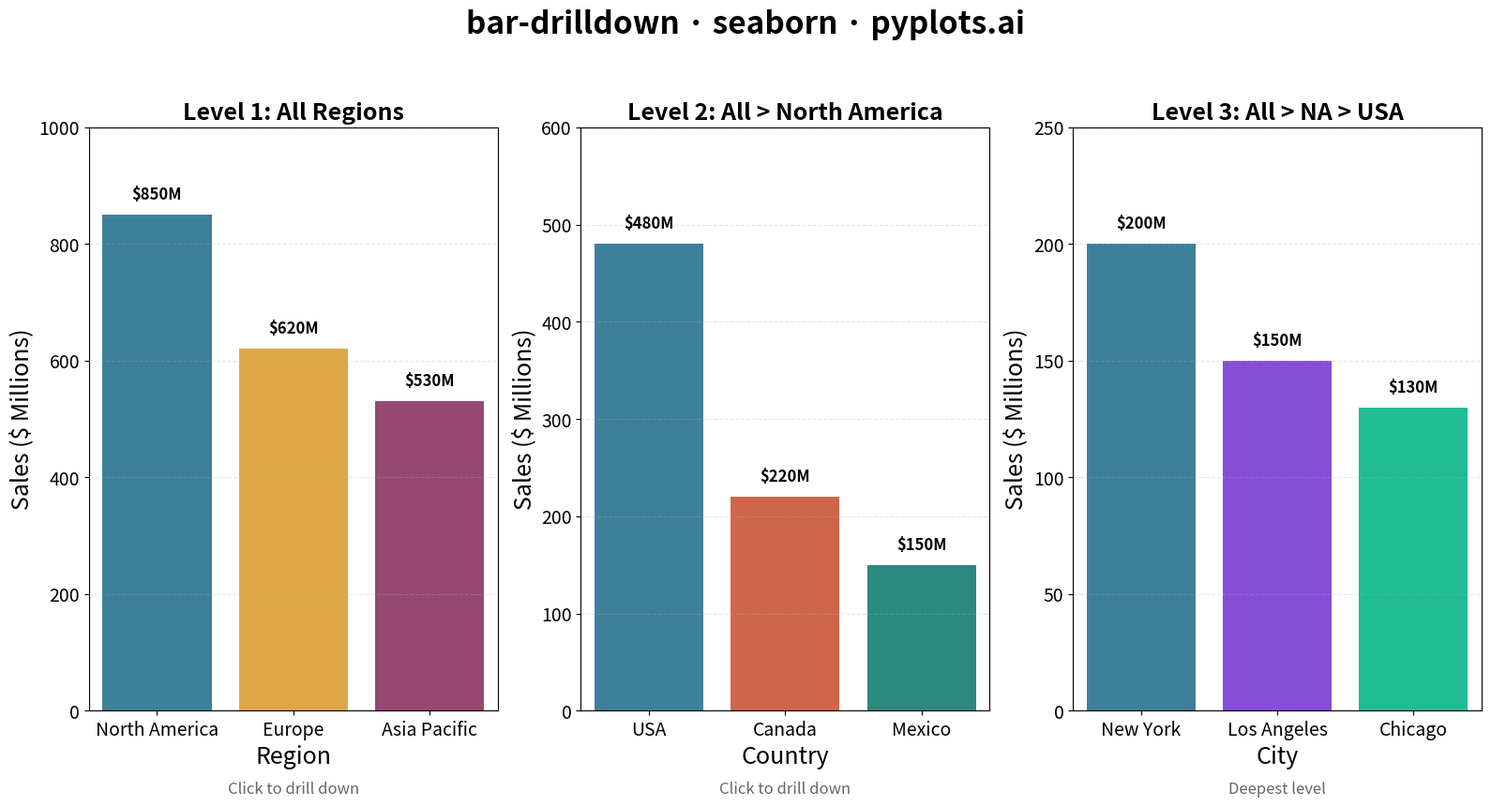

This figure's Python source:
""" pyplots.ai
bar-drilldown: Column Chart with Hierarchical Drilling
Library: seaborn 0.13.2 | Python 3.13.11
Quality: 72/100 | Created: 2026-01-16
"""

import matplotlib.pyplot as plt
import numpy as np
import pandas as pd
import seaborn as sns


# Set random seed for reproducibility
np.random.seed(42)

# Hierarchical data: Company sales by region, country, and city
# Root level (Level 1): Regions
# Second level (Level 2): Countries within each region
# Third level (Level 3): Cities within each country
data = {
    "id": [
        "NA",
        "EU",
        "APAC",
        "USA",
        "CAN",
        "MEX",
        "UK",
        "DE",
        "FR",
        "JP",
        "CN",
        "AU",
        "NYC",
        "LA",
        "CHI",
        "TOR",
        "VAN",
        "MXC",
    ],
    "name": [
        "North America",
        "Europe",
        "Asia Pacific",
        "USA",
        "Canada",
        "Mexico",
        "UK",
        "Germany",
        "France",
        "Japan",
        "China",
        "Australia",
        "New York",
        "Los Angeles",
        "Chicago",
        "Toronto",
        "Vancouver",
        "Mexico City",
    ],
    "value": [850, 620, 530, 480, 220, 150, 230, 250, 140, 180, 230, 120, 200, 150, 130, 120, 100, 90],
    "parent": [
        None,
        None,
        None,
        "NA",
        "NA",
        "NA",
        "EU",
        "EU",
        "EU",
        "APAC",
        "APAC",
        "APAC",
        "USA",
        "USA",
        "USA",
        "CAN",
        "CAN",
        "MEX",
    ],
}

df = pd.DataFrame(data)

# Create figure with three subplots showing 3-level drill-down concept
fig, axes = plt.subplots(1, 3, figsize=(16, 9))

# Define distinct color palettes for better accessibility
level1_colors = ["#2E86AB", "#F6AE2D", "#A23B72"]  # Blue, Yellow, Magenta
level2_colors = ["#2E86AB", "#E55934", "#1B998B"]  # Blue, Red-Orange, Teal
level3_colors = ["#2E86AB", "#8338EC", "#06D6A0"]  # Blue, Purple, Green

# Left plot: Root level (Level 1 - Regions)
root_df = df[df["parent"].isna()].copy()
sns.barplot(data=root_df, x="name", y="value", hue="name", palette=level1_colors, ax=axes[0], legend=False)

# Add value labels on bars
for i, (_, row) in enumerate(root_df.iterrows()):
    axes[0].text(i, row["value"] + 20, f"${row['value']}M", ha="center", va="bottom", fontsize=12, fontweight="bold")

axes[0].set_xlabel("Region", fontsize=18)
axes[0].set_ylabel("Sales ($ Millions)", fontsize=18)
axes[0].set_title("Level 1: All Regions", fontsize=18, fontweight="bold")
axes[0].tick_params(axis="both", labelsize=14)
axes[0].set_ylim(0, 1000)
axes[0].grid(axis="y", alpha=0.3, linestyle="--")
axes[0].text(
    0.5,
    -0.12,
    "Click to drill down",
    ha="center",
    va="top",
    fontsize=12,
    fontstyle="italic",
    transform=axes[0].transAxes,
    color="#666666",
)

# Middle plot: Level 2 - Drilled into North America
na_children = df[df["parent"] == "NA"].copy()
sns.barplot(data=na_children, x="name", y="value", hue="name", palette=level2_colors, ax=axes[1], legend=False)

for i, (_, row) in enumerate(na_children.iterrows()):
    axes[1].text(i, row["value"] + 12, f"${row['value']}M", ha="center", va="bottom", fontsize=12, fontweight="bold")

axes[1].set_xlabel("Country", fontsize=18)
axes[1].set_ylabel("Sales ($ Millions)", fontsize=18)
axes[1].set_title("Level 2: All > North America", fontsize=18, fontweight="bold")
axes[1].tick_params(axis="both", labelsize=14)
axes[1].set_ylim(0, 600)
axes[1].grid(axis="y", alpha=0.3, linestyle="--")
axes[1].text(
    0.5,
    -0.12,
    "Click to drill down",
    ha="center",
    va="top",
    fontsize=12,
    fontstyle="italic",
    transform=axes[1].transAxes,
    color="#666666",
)

# Right plot: Level 3 - Drilled into USA
usa_children = df[df["parent"] == "USA"].copy()
sns.barplot(data=usa_children, x="name", y="value", hue="name", palette=level3_colors, ax=axes[2], legend=False)

for i, (_, row) in enumerate(usa_children.iterrows()):
    axes[2].text(i, row["value"] + 5, f"${row['value']}M", ha="center", va="bottom", fontsize=12, fontweight="bold")

axes[2].set_xlabel("City", fontsize=18)
axes[2].set_ylabel("Sales ($ Millions)", fontsize=18)
axes[2].set_title("Level 3: All > NA > USA", fontsize=18, fontweight="bold")
axes[2].tick_params(axis="both", labelsize=14)
axes[2].set_ylim(0, 250)
axes[2].grid(axis="y", alpha=0.3, linestyle="--")
axes[2].text(
    0.5,
    -0.12,
    "Deepest level",
    ha="center",
    va="top",
    fontsize=12,
    fontstyle="italic",
    transform=axes[2].transAxes,
    color="#666666",
)

# Main title
fig.suptitle("bar-drilldown \u00b7 seaborn \u00b7 pyplots.ai", fontsize=24, fontweight="bold", y=0.98)

plt.tight_layout(rect=[0, 0.02, 1, 0.94])
plt.savefig("plot.png", dpi=300, bbox_inches="tight")
